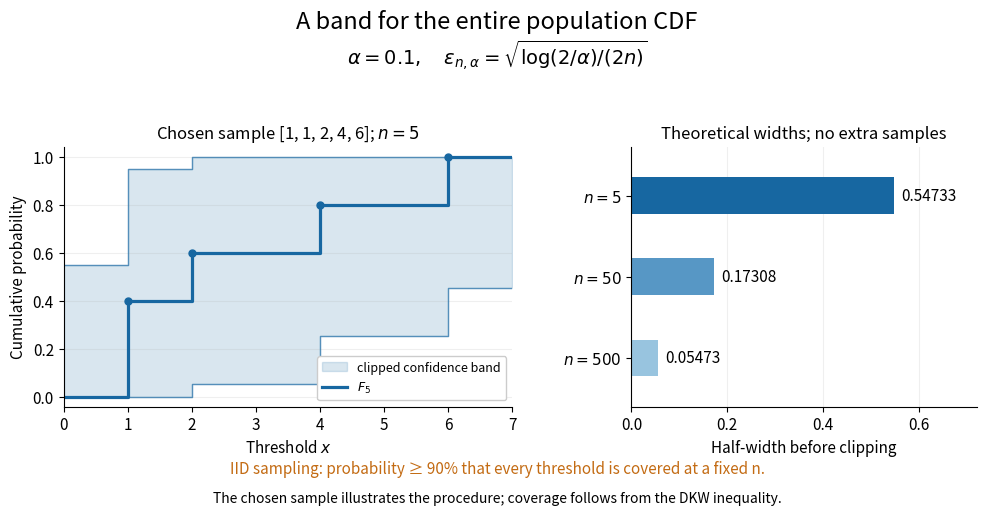

Write the Python code that produced this figure. (Note: this script raises an exception after producing the figure.)
"""Illustrate the analytic DKW band, without simulating samples or coverage.

Tested with Python 3.14, Matplotlib 3.10.7 and NumPy 2.3.5.
Run from _media to write this generator's matching opaque PNG there.
"""

from pathlib import Path

import matplotlib.pyplot as plt
import numpy as np


def main():
    alpha = 0.1
    sizes = np.array([5, 50, 500])
    eps = np.sqrt(np.log(2 / alpha) / (2 * sizes))
    sample = np.array([1, 1, 2, 4, 6])
    edges = np.array([0, 1, 2, 4, 6, 7])
    # Exact right-continuous values at every edge, including both tied 1s.
    fn = np.count_nonzero(sample[:, None] <= edges[None, :], axis=0) / sample.size
    low, high = np.clip(fn - eps[0], 0, 1), np.clip(fn + eps[0], 0, 1)
    blue, orange = "#1767a1", "#c36b13"
    plt.rcParams.update({"font.size": 11, "axes.spines.top": False,
                         "axes.spines.right": False})
    fig, (ax, width_ax) = plt.subplots(
        1, 2, figsize=(10.2, 5.3), gridspec_kw={"width_ratios": [1.3, 1]},
        facecolor="white",
    )
    fig.subplots_adjust(left=0.075, right=0.97, top=0.72, bottom=0.23, wspace=0.30)
    fig.suptitle("A band for the entire population CDF", fontsize=17, y=0.98)
    fig.text(0.5, 0.875,
             r"$\alpha=0.1,\quad \varepsilon_{n,\alpha}=\sqrt{\log(2/\alpha)/(2n)}$",
             ha="center", fontsize=14)
    ax.fill_between(edges, low, high, step="post", color=blue, alpha=0.16,
                    label="clipped confidence band")
    ax.step(edges, low, where="post", color=blue, lw=1, alpha=0.65)
    ax.step(edges, high, where="post", color=blue, lw=1, alpha=0.65)
    ax.step(edges, fn, where="post", color=blue, lw=2.3, label=r"$F_5$")
    ax.scatter([1, 2, 4, 6], [0.4, 0.6, 0.8, 1.0], s=25, color=blue, zorder=4)
    ax.set_title(r"Chosen sample [1, 1, 2, 4, 6]; $n=5$", fontsize=12)
    ax.set_xlim(0, 7)
    ax.set_ylim(-0.04, 1.04)
    ax.set_xticks(range(8))
    ax.set_yticks([0, 0.2, 0.4, 0.6, 0.8, 1])
    ax.set_xlabel(r"Threshold $x$")
    ax.set_ylabel("Cumulative probability")
    ax.grid(axis="y", alpha=0.2)
    ax.legend(loc="lower right", fontsize=9, framealpha=1)
    width_ax.barh([2, 1, 0], eps, height=0.45, color=[blue, "#5797c5", "#98c4df"])
    width_ax.set_yticks([2, 1, 0], [r"$n=5$", r"$n=50$", r"$n=500$"])
    for row, value in zip([2, 1, 0], eps):
        width_ax.text(value + 0.015, row, f"{value:.5f}", va="center", fontsize=11)
    width_ax.set_xlim(0, 0.72)
    width_ax.set_ylim(-0.6, 2.6)
    width_ax.set_xticks([0, 0.2, 0.4, 0.6])
    width_ax.set_xlabel("Half-width before clipping")
    width_ax.set_title("Theoretical widths; no extra samples", fontsize=12)
    width_ax.grid(axis="x", alpha=0.2)
    width_ax.set_axisbelow(True)
    fig.text(0.5, 0.105,
             "IID sampling: probability ≥ 90% that every threshold is covered at a fixed n.",
             ha="center", fontsize=11, color=orange)
    fig.text(0.5, 0.05,
             "The chosen sample illustrates the procedure; coverage follows from the DKW inequality.",
             ha="center", fontsize=10)
    fig.savefig(Path(__file__).stem + ".png", dpi=140, facecolor="white")
    plt.close(fig)


if __name__ == "__main__":
    main()
